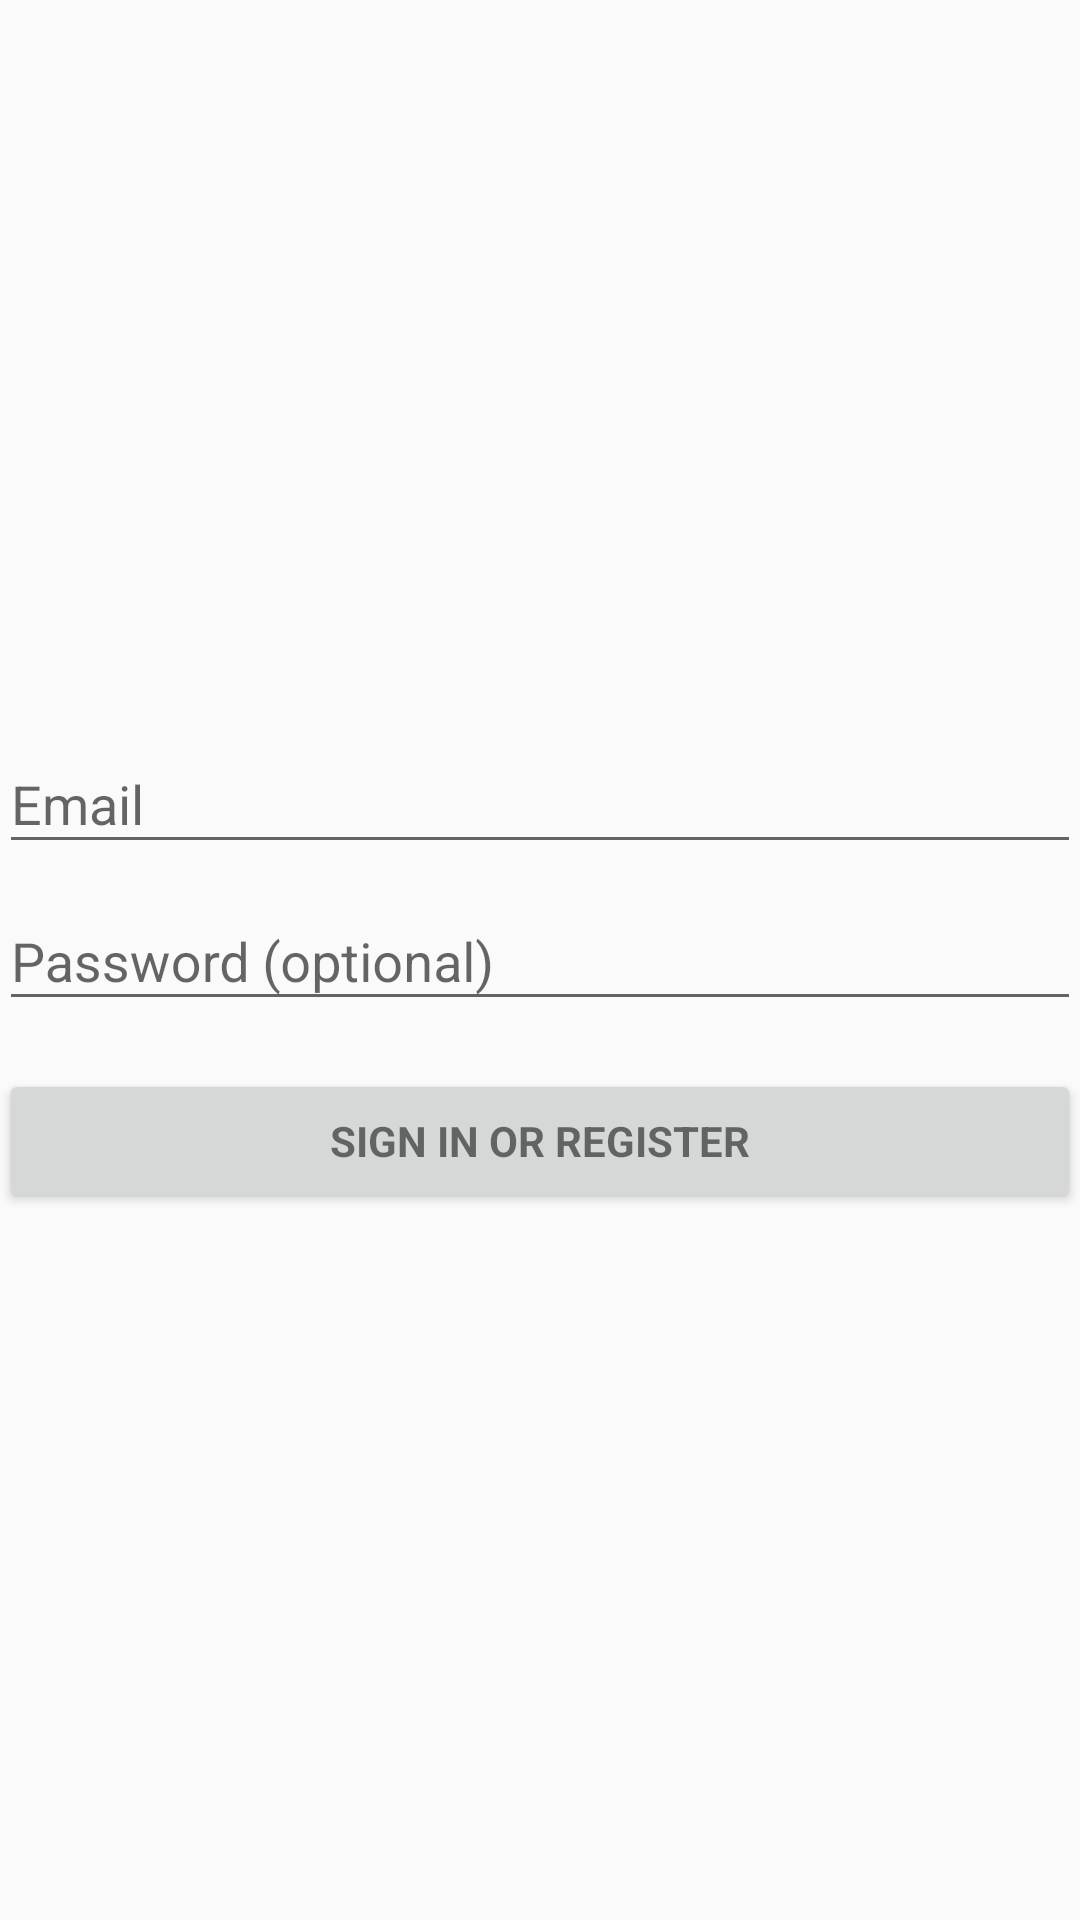

Here is an Android app screen rendered from its layout file. Give the layout XML and the strings, colors and styles it references.
<!-- AndroidManifest.xml: application theme AppTheme -->
<!-- res/layout/activity_login.xml -->
<LinearLayout xmlns:android="http://schemas.android.com/apk/res/android"
              xmlns:tools="http://schemas.android.com/tools"
              android:layout_height="match_parent"
              android:layout_width="match_parent"
    android:orientation="vertical"
              android:paddingBottom="@dimen/activity_vertical_margin"
              android:paddingLeft="@dimen/activity_horizontal_margin"
              android:paddingRight="@dimen/activity_horizontal_margin"
              android:paddingTop="@dimen/activity_vertical_margin"
              tools:context="com.hackgt.partspricer.LoginActivity"
    android:gravity="center">

    

    <ProgressBar
            android:id="@+id/login_progress"
            android:layout_height="wrap_content"
            android:layout_width="wrap_content"
            android:layout_marginBottom="8dp"
            android:visibility="gone"
            style="?android:attr/progressBarStyleLarge"
        android:layout_gravity="center_horizontal" />

    <ScrollView
            android:id="@+id/login_form"
            android:layout_height="match_parent"
            android:layout_width="match_parent">

        <LinearLayout
                android:id="@+id/email_login_form"
                android:layout_height="wrap_content"
                android:layout_width="match_parent"
                android:orientation="vertical"
            android:layout_gravity="center_vertical">

            <android.support.design.widget.TextInputLayout
                    android:layout_height="wrap_content"
                    android:layout_width="match_parent">

                <AutoCompleteTextView
                        android:id="@+id/email"
                        android:layout_height="wrap_content"
                        android:layout_width="match_parent"
                        android:hint="@string/prompt_email"
                        android:inputType="textEmailAddress"
                        android:maxLines="1"
                        android:singleLine="true" />

            </android.support.design.widget.TextInputLayout>

            <android.support.design.widget.TextInputLayout
                    android:layout_height="wrap_content"
                    android:layout_width="match_parent">

                <EditText
                        android:id="@+id/password"
                        android:layout_height="wrap_content"
                        android:layout_width="match_parent"
                        android:hint="@string/prompt_password"
                        android:imeActionId="@+id/login"
                        android:imeActionLabel="@string/action_sign_in_short"
                        android:imeOptions="actionUnspecified"
                        android:inputType="textPassword"
                        android:maxLines="1"
                        android:singleLine="true" />

            </android.support.design.widget.TextInputLayout>

            <Button
                    android:id="@+id/email_sign_in_button"
                    android:layout_height="wrap_content"
                    android:layout_width="match_parent"
                    android:layout_marginTop="16dp"
                    android:text="@string/action_sign_in"
                    android:textStyle="bold"
                    style="?android:textAppearanceSmall" />

        </LinearLayout>
    </ScrollView>
</LinearLayout>
<!-- resources referenced by this layout -->
<resources>
  <string name="action_sign_in">Sign in or register</string>
  <string name="action_sign_in_short">Sign in</string>
  <string name="prompt_email">Email</string>
  <string name="prompt_password">Password (optional)</string>
  <style name="AppTheme" parent="Theme.AppCompat.Light">
          
          <item name="colorPrimary">@color/colorPrimary</item>
          <item name="colorPrimaryDark">@color/colorPrimaryDark</item>
          <item name="colorAccent">@color/colorAccent</item>
          <item name="android:windowLightStatusBar">false</item>
      </style>
  <color name="colorPrimary">#FFFFFF</color>
  <color name="colorPrimaryDark">#FFFFFF</color>
  <color name="colorAccent">#0F3796</color>
</resources>
